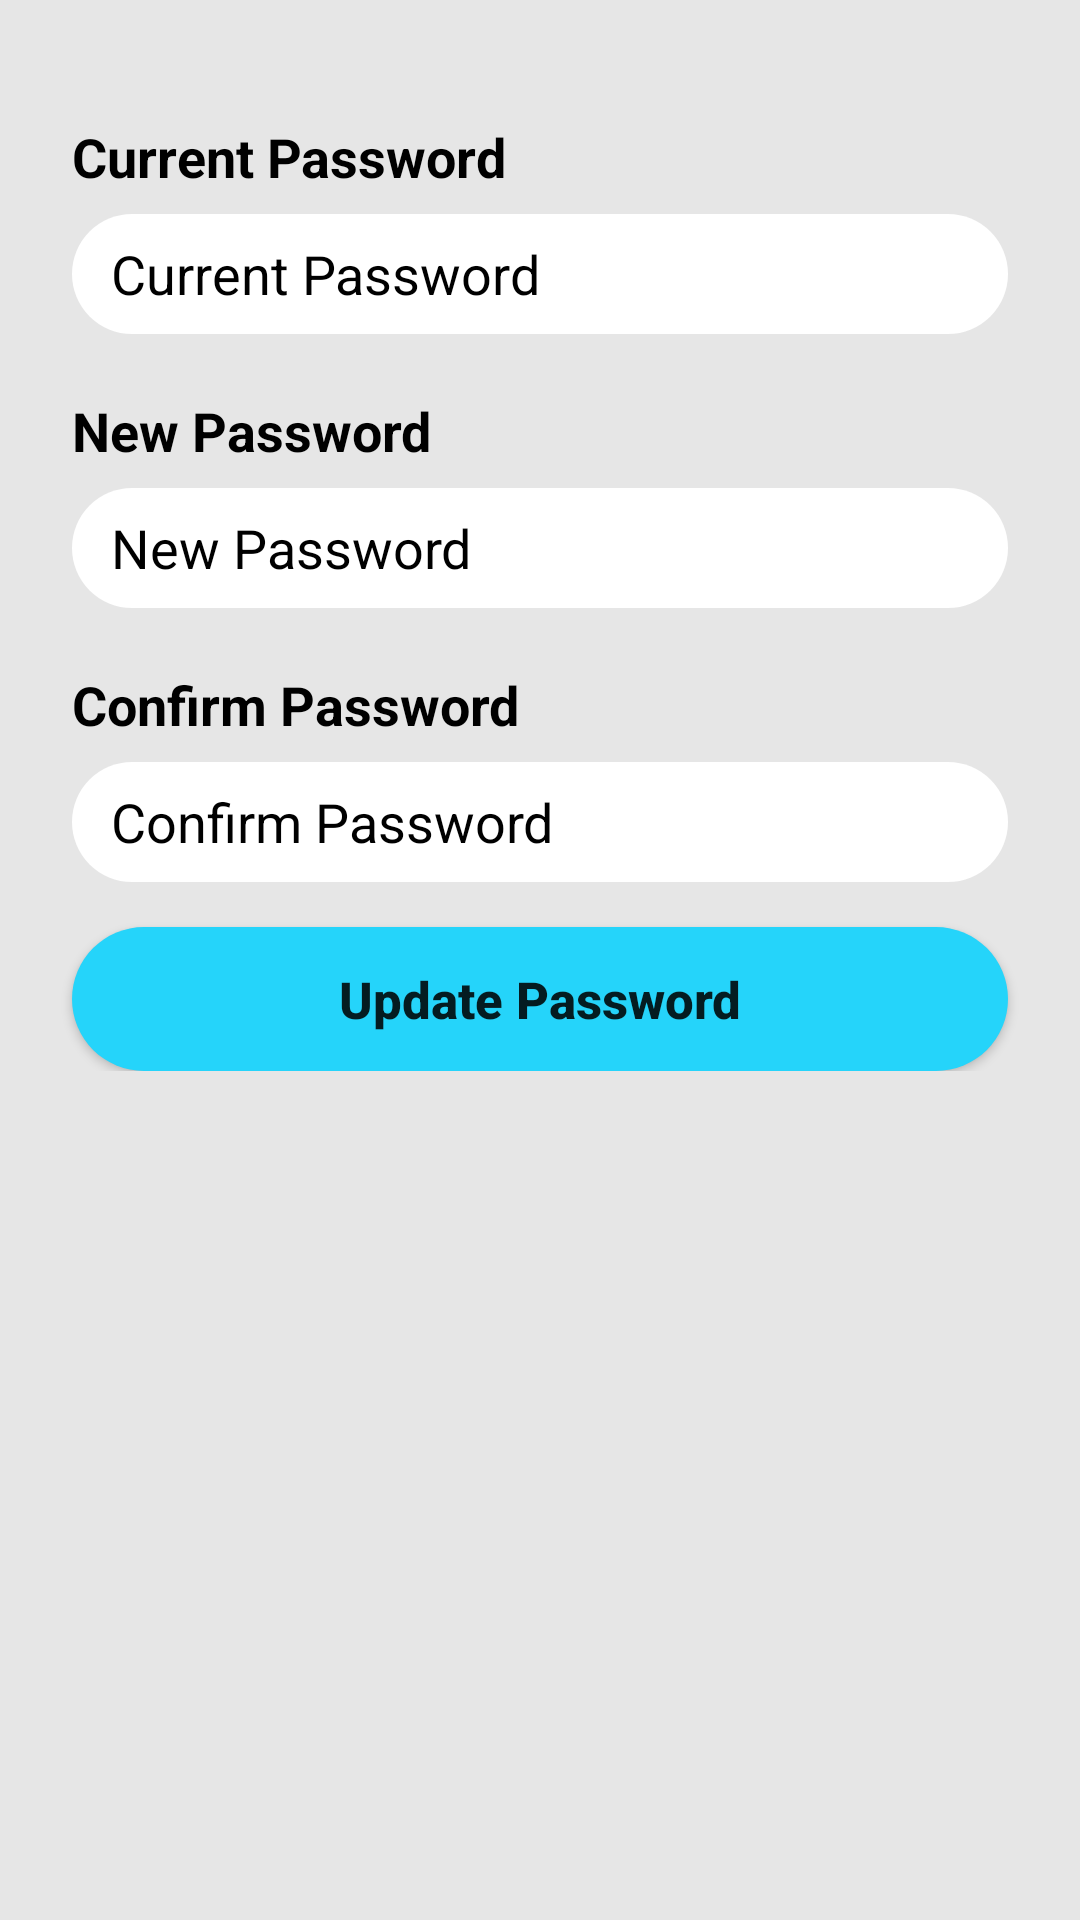

Layout XML and referenced resources for this Android screen:
<!-- AndroidManifest.xml: application theme Theme.TempJobV3 -->
<!-- res/layout/fragment_change_password.xml -->
<?xml version="1.0" encoding="utf-8"?>
<RelativeLayout
    xmlns:android="http://schemas.android.com/apk/res/android"
    xmlns:app="http://schemas.android.com/apk/res-auto"
    xmlns:tools="http://schemas.android.com/tools"
    android:layout_width="match_parent"
    android:layout_height="match_parent"
    android:background="#E6E6E6"
    android:fillViewport="true"
    tools:context=".ui.user.ChangePassword">

    <LinearLayout
        android:layout_width="match_parent"
        android:layout_height="wrap_content"
        android:orientation="vertical">

        <TextView
            android:id="@+id/currentPasswordView"
            android:layout_width="wrap_content"
            android:layout_height="wrap_content"
            android:layout_marginStart="24dp"
            android:layout_marginTop="40dp"
            android:layout_marginBottom="7dp"
            android:text="Current Password"
            android:textColor="#000000"
            android:textSize="18sp"
            android:textStyle="bold" />

        <EditText
            android:id="@+id/currentPassword"
            android:layout_width="match_parent"
            android:layout_height="40dp"
            android:layout_marginStart="24dp"
            android:layout_marginEnd="24dp"
            android:hint="Current Password"
            android:background="@drawable/edittext_rounded_background"
            android:textColorHint="#000000"
            android:paddingStart="13dp"
            android:inputType="textPassword"/>

        <TextView
            android:id="@+id/newPasswordView"
            android:layout_width="wrap_content"
            android:layout_height="wrap_content"
            android:layout_marginStart="24dp"
            android:layout_marginTop="20dp"
            android:layout_marginBottom="7dp"
            android:text="New Password"
            android:textColor="#000000"
            android:textSize="18sp"
            android:textStyle="bold" />

        <EditText
            android:id="@+id/newPassword"
            android:layout_width="match_parent"
            android:layout_height="40dp"
            android:layout_marginStart="24dp"
            android:layout_marginEnd="24dp"
            android:hint="New Password"
            android:background="@drawable/edittext_rounded_background"
            android:textColorHint="#000000"
            android:paddingStart="13dp"
            android:inputType="textPassword"/>

        <TextView
            android:id="@+id/confirmPasswordView"
            android:layout_width="wrap_content"
            android:layout_height="wrap_content"
            android:layout_marginStart="24dp"
            android:layout_marginTop="20dp"
            android:layout_marginBottom="7dp"
            android:text="Confirm Password"
            android:textColor="#000000"
            android:textSize="18sp"
            android:textStyle="bold" />

        <EditText
            android:id="@+id/confirmPassword"
            android:layout_width="match_parent"
            android:layout_height="40dp"
            android:layout_marginStart="24dp"
            android:layout_marginEnd="24dp"
            android:hint="Confirm Password"
            android:background="@drawable/edittext_rounded_background"
            android:textColorHint="#000000"
            android:paddingStart="13dp"
            android:inputType="textPassword"/>

        <Button
            android:id="@+id/updatePasswordButton"
            android:layout_width="match_parent"
            android:layout_height="wrap_content"
            android:layout_marginTop="15dp"
            android:layout_marginStart="24dp"
            android:layout_marginEnd="24dp"
            android:textSize="17sp"
            android:text="Update Password"
            android:textStyle="bold"
            android:textAllCaps="false"
            android:background="@drawable/blue_btn"/>

    </LinearLayout>

</RelativeLayout>
<!-- resources referenced by this layout -->
<resources>
  <!-- drawable blue_btn (drawable) -->
  <?xml version="1.0" encoding="utf-8"?>
  <shape xmlns:android="http://schemas.android.com/apk/res/android"
      android:shape="rectangle">
      <corners android:radius="50dp" /> 
      <solid android:color="#25D4FA" /> 
  </shape>
  <!-- drawable edittext_rounded_background (drawable) -->
  <?xml version="1.0" encoding="utf-8"?>
  <shape xmlns:android="http://schemas.android.com/apk/res/android">
      <solid android:color="#FFFFFF"/> 
      <corners android:radius="50dp"/> 
  </shape>
  <style name="Theme.TempJobV3" parent="Base.Theme.TempJobV3" />
  <style name="Base.Theme.TempJobV3" parent="Theme.AppCompat.Light.NoActionBar">
          
  
          
      </style>
</resources>
